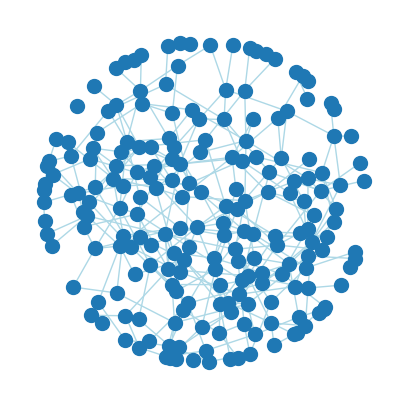

This chart was generated by the following Python code:
#
# Generating an ER-network
#
import numpy as np
import networkx as nx
import random
import matplotlib.pyplot as plt

# seeding the random number generator
random.seed(2019)

# Parameters
N = 200  # Number of nodes
E = 300  # Number of edges


# Initializing the graph
G = nx.Graph()
G.add_nodes_from(list(range(1,N+1)))  # adding nodes

# for loop to add random edges
edgeList = []
for iEdge in range(E):
    # while loop to find an edge that doesnt already exist
    while True:
        # picking a random node
        nodeA = random.randint(1,N)
        # while loop to pick another node that has not been picked
        while True:
            nodeB = random.randint(1,N)
            if nodeA!=nodeB:
                break
        # Checking if there is an edge between nodeA and nodeB
        if nodeB not in G[nodeA]:
            G.add_edge(nodeA, nodeB)
            edgeList.append((nodeA, nodeB))
            break

# drawing the graph, just for fun, and to get the coordinates for nodes
plt.figure(figsize=[5,5])
posInit = nx.kamada_kawai_layout(G)
pos = nx.spring_layout(G, k=8.5, iterations=1000, pos=posInit) # positions for all nodes
nx.draw_networkx_nodes(G, pos, node_size=100)
nx.draw_networkx_edges(G, pos, edge_color='lightblue')
plt.axis('off')
plt.show()


# writing out the edge list, in sequential order
fNameEdgeList = 'edges_ER_N%d' % N + '_E%d' % E + '.txt'
f = open(fNameEdgeList,'w')
for iEdge in edgeList:
    f.write('%4d  %4d\n' % iEdge)
f.close()


# writing out the node list, with position
fNameNodeList = 'nodes_ER_N%d' % N + '_E%d' % E + '.txt'
g = open(fNameNodeList,'w')
nodeList=sorted(pos.items())
for iNode, iPos in nodeList:
    g.write('%4d' % iNode)
    g.write('  %10.6f  %10.6f\n' % (iPos[0], iPos[1]))
g.close()
